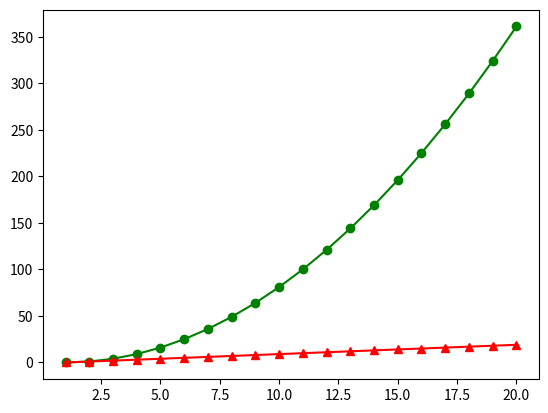

This figure's Python source:
from matplotlib import pyplot as plt
from numpy import arange
x_points = arange(1,21)
baseline = arange(0,20)
plt.plot(x_points, baseline**2, "g-o", x_points, baseline, "r-^")
plt.show()